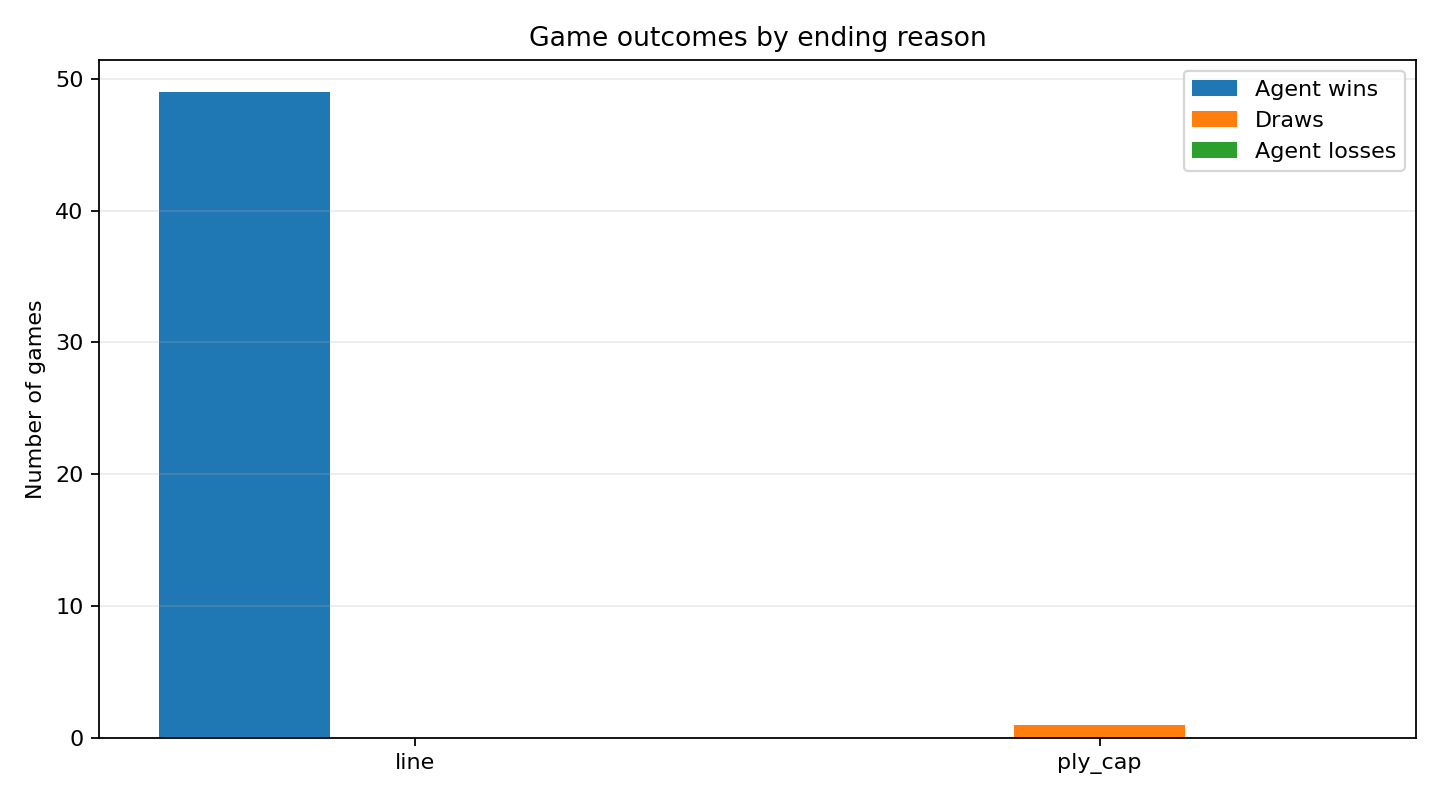

The data file committed next to this chart (first rows):
ending_reason, wins, draws, losses, games
line, 49, 0, 0, 49
ply_cap, 0, 1, 0, 1
